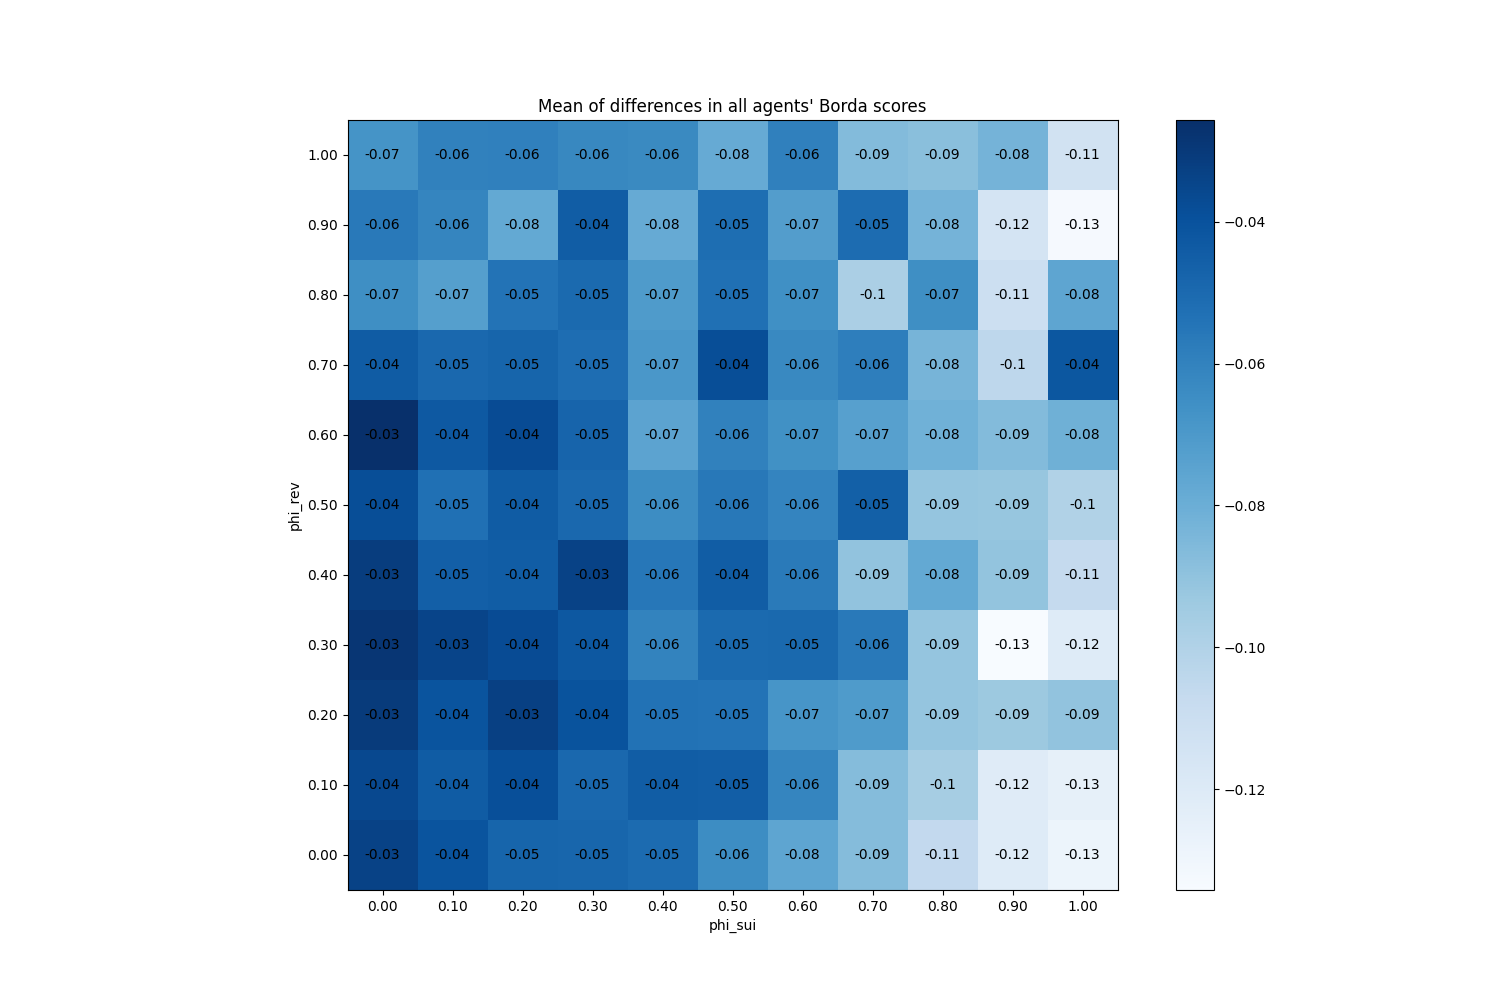

The data file committed next to this chart (first rows):
phi_sui, phi_rev
(0.0, 0.0), -0.0334
(0.0, 0.1), -0.036
(0.0, 0.2), -0.03067
(0.0, 0.3), -0.02853
(0.0, 0.4), -0.03147
(0.0, 0.5), -0.03827
(0.0, 0.6), -0.02567
(0.0, 0.7), -0.04413
(0.0, 0.8), -0.0654
(0.0, 0.9), -0.0564
(0.0, 1.0), -0.06747
(0.1, 0.0), -0.0406
(0.1, 0.1), -0.04427
(0.1, 0.2), -0.04087
(0.1, 0.3), -0.03447
(0.1, 0.4), -0.0454
(0.1, 0.5), -0.05253
(0.1, 0.6), -0.04267
(0.1, 0.7), -0.0494
(0.1, 0.8), -0.07273
(0.1, 0.9), -0.06153
(0.1, 1.0), -0.0596
(0.2, 0.0), -0.0478
(0.2, 0.1), -0.0384
(0.2, 0.2), -0.03247
(0.2, 0.3), -0.03727
(0.2, 0.4), -0.04433
(0.2, 0.5), -0.04427
(0.2, 0.6), -0.03727
(0.2, 0.7), -0.04813
(0.2, 0.8), -0.05393
(0.2, 0.9), -0.0774
(0.2, 1.0), -0.05953
(0.3, 0.0), -0.04827
(0.3, 0.1), -0.049
(0.3, 0.2), -0.04033
(0.3, 0.3), -0.0426
(0.3, 0.4), -0.0336
(0.3, 0.5), -0.04927
(0.3, 0.6), -0.04753
(0.3, 0.7), -0.05113
(0.3, 0.8), -0.05
(0.3, 0.9), -0.04453
(0.3, 1.0), -0.06213
(0.4, 0.0), -0.05027
(0.4, 0.1), -0.04447
(0.4, 0.2), -0.0534
(0.4, 0.3), -0.06067
(0.4, 0.4), -0.05567
(0.4, 0.5), -0.06433
(0.4, 0.6), -0.07487
(0.4, 0.7), -0.06893
(0.4, 0.8), -0.0708
(0.4, 0.9), -0.07833
(0.4, 1.0), -0.06307
(0.5, 0.0), -0.06467
(0.5, 0.1), -0.04513
(0.5, 0.2), -0.0538
(0.5, 0.3), -0.05
(0.5, 0.4), -0.04447
... 61 more rows
